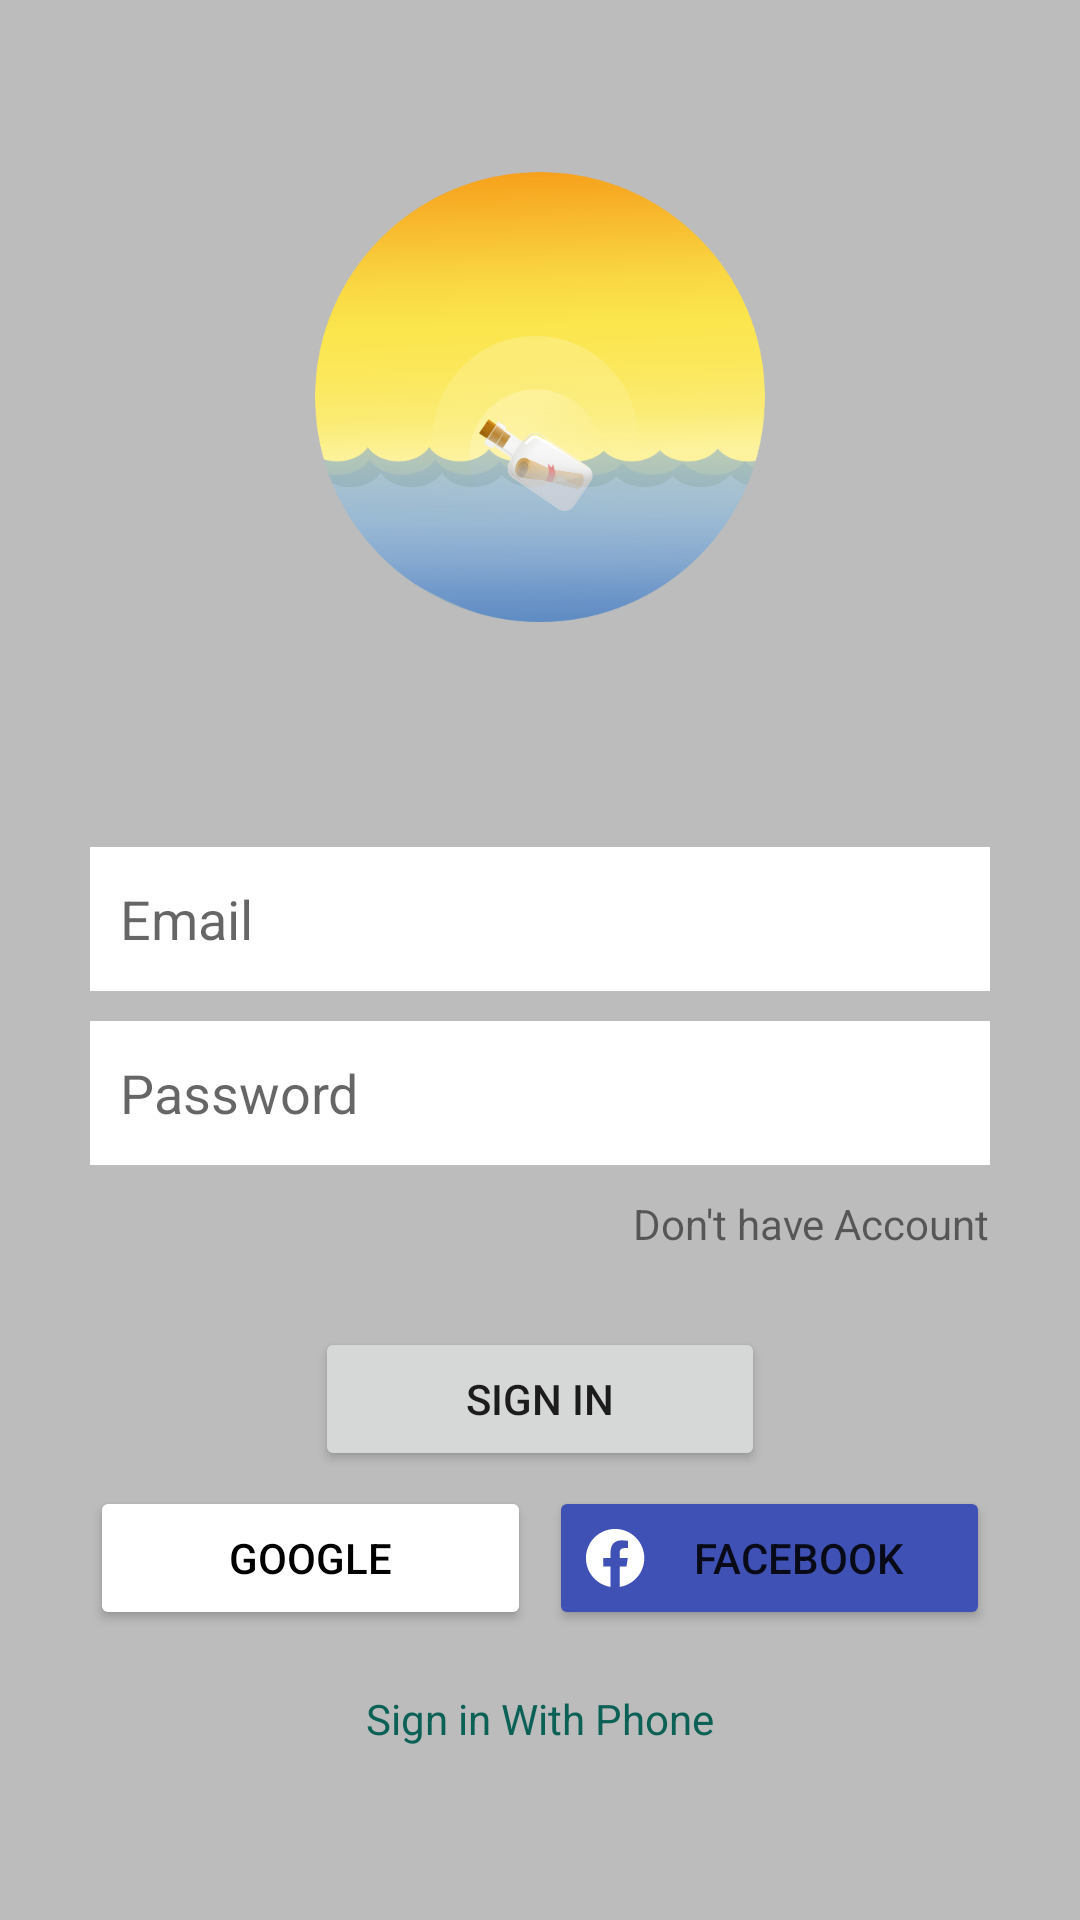

Reconstruct the res/layout file that produces this screen, plus the resources it refers to.
<!-- AndroidManifest.xml: application theme Theme.MessagingApp2 -->
<!-- res/layout/activity_sign_in.xml -->
<?xml version="1.0" encoding="utf-8"?>
<LinearLayout xmlns:android="http://schemas.android.com/apk/res/android"
    xmlns:app="http://schemas.android.com/apk/res-auto"
    xmlns:tools="http://schemas.android.com/tools"
    android:layout_width="match_parent"
    android:layout_height="match_parent"
    android:background="@color/grayBackground"
    android:orientation="vertical"
    android:gravity="center"
    tools:context=".SignInActivity">

    <LinearLayout
        android:layout_width="match_parent"
        android:layout_height="wrap_content"
        android:layout_marginLeft="30dp"
        android:layout_marginRight="30dp"
        android:gravity="center_horizontal"
        android:orientation="vertical">

        <ImageView
            android:id="@+id/imageView2"
            android:layout_width="150dp"
            android:layout_height="150dp"
            android:layout_marginBottom="75dp"
            app:srcCompat="@drawable/messageinthebottle" />


        <EditText
            android:layout_width="match_parent"
            android:layout_height="wrap_content"
            android:layout_marginBottom="10dp"
            android:background="@color/white"
            android:hint="Email"
            android:inputType="textEmailAddress"
            android:minHeight="48dp"
            android:padding="10dp" />

        <EditText
            android:layout_width="match_parent"
            android:layout_height="wrap_content"
            android:layout_marginBottom="10dp"
            android:background="@color/white"
            android:hint="Password"
            android:inputType="textPassword"
            android:minHeight="48dp"
            android:padding="10dp" />

        <TextView
            android:id="@+id/alreadySignIn"
            android:layout_width="wrap_content"
            android:layout_height="wrap_content"
            android:layout_gravity="right"
            android:layout_marginBottom="25dp"
            android:text="Don't have Account" />

        <Button
            android:id="@+id/btnSignIn"
            android:layout_width="150dp"
            android:layout_height="wrap_content"
            android:text="Sign in"
            android:layout_marginBottom="5dp"/>

        <LinearLayout
            android:layout_width="match_parent"
            android:layout_height="match_parent"
            android:orientation="horizontal">

            <Button
                android:id="@+id/button2"
                android:layout_width="100dp"
                android:layout_height="wrap_content"
                android:layout_marginRight="3dp"
                android:layout_weight="1"
                android:backgroundTint="#FFFFFF"
                android:drawableLeft="@drawable/ic_google"
                android:text="Google"
                android:textColor="#000000" />

            <Button
                android:id="@+id/button3"
                android:layout_width="100dp"
                android:layout_height="wrap_content"
                android:layout_marginLeft="3dp"
                android:layout_weight="1"
                android:backgroundTint="#3F51B5"
                android:drawableLeft="@drawable/ic_facebook"
                android:text="Facebook" />
        </LinearLayout>

        <TextView
            android:id="@+id/textView2"
            android:layout_width="wrap_content"
            android:layout_height="wrap_content"
            android:text="Sign in With Phone"
            android:layout_marginTop="20dp"
            android:textColor="@color/colorPrimary"/>

    </LinearLayout>
</LinearLayout>
<!-- resources referenced by this layout -->
<resources>
  <color name="colorPrimary">#0b6156</color>
  <color name="grayBackground">#BCBCBC</color>
  <color name="white">#FFFFFFFF</color>
  
      //custom color
  <!-- drawable ic_facebook (drawable) -->
  <vector xmlns:android="http://schemas.android.com/apk/res/android"
      android:width="20dp"
      android:height="20dp"
      android:viewportWidth="510"
      android:viewportHeight="510">
    <path
        android:fillColor="#FFFFFF"
        android:pathData="M504,256C504,119 393,8 256,8S8,119 8,256c0,123.78 90.69,226.38 209.25,245V327.69h-63V256h63v-54.64c0,-62.15 37,-96.48 93.67,-96.48 27.14,0 55.52,4.84 55.52,4.84v61h-31.28c-30.8,0 -40.41,19.12 -40.41,38.73V256h68.78l-11,71.69h-57.78V501C413.31,482.38 504,379.78 504,256z"/>
  </vector>
  <!-- drawable messageinthebottle: png bitmap (drawable, 60851 bytes) -->
  <style name="Theme.MessagingApp2" parent="Theme.MaterialComponents.DayNight.DarkActionBar">
          
          <item name="colorPrimary">@color/colorPrimary</item>
          <item name="colorPrimaryVariant">@color/colorPrimaryDark</item>
          <item name="colorOnPrimary">@color/white</item>
          
          <item name="colorSecondary">@color/teal_200</item>
          <item name="colorSecondaryVariant">@color/teal_700</item>
          <item name="colorOnSecondary">@color/black</item>
          
          <item name="android:statusBarColor" tools:targetApi="l">?attr/colorPrimaryVariant</item>
          
      </style>
  <color name="colorPrimaryDark">#095049</color>
  <color name="teal_200">#FF03DAC5</color>
  <color name="teal_700">#FF018786</color>
  <color name="black">#FF000000</color>
</resources>
